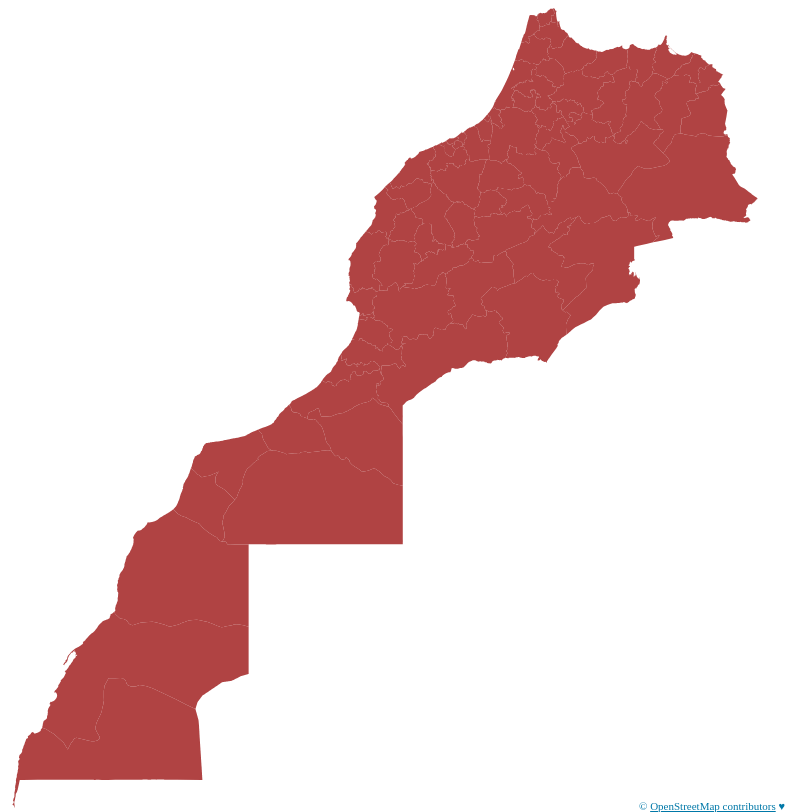
D3 v5 page, settled after 480 driven frames (8 s of simulated time); the page loaded 1 data file(s).


// ── provinces.js
const width = 800;
const height = 800;

document.querySelector('.container').setAttribute('width', width);

const svg = d3.select('svg').attr("width", width).attr("height", height);

const text = svg.append("text").attr('y', 100).attr('x', 300).attr("text-anchor", "end");

d3.json('../data/provinces.json')
  .then(data => {
    const provinces = topojson.feature(data, data.objects.provinces);

    const projection = d3.geoMercator().fitSize([width, height], provinces);
    const pathGenerator = d3.geoPath().projection(projection);


    svg.selectAll('path').data(provinces.features)
      .enter().append('path')
      .attr('class', 'region')
      .attr('d', pathGenerator)
      .on('mouseover', function (d, i) {
        text.text(d.properties['name'])
      })
      .on('mouseout', function (d, i) {
        text.text("")
      });
  });

### data: ../data/provinces.json
{
 "type": "Topology",
 "objects": {
  "provinces": {
   "type": "GeometryCollection",
   "name": "provinces",
   "crs": {
    "type": "name",
    "properties": "{... 1 keys}"
   },
   "geometries": [
    "{... 4 keys}",
    "{... 4 keys}",
    "{... 4 keys}",
    "{... 4 keys}",
    "{... 4 keys}",
    "{... 4 keys}",
    "{... 4 keys}",
    "{... 4 keys}",
    "... 67 more items"
   ]
  }
 },
 "arcs": [
  [
   [
    7071,
    9796
   ],
   [
    1,
    2
   ],
   [
    -5,
    14
   ],
   [
    3,
    7
   ],
   [
    -7,
    19
   ],
   [
    0,
    1
   ],
   [
    3,
    5
   ],
   [
    -2,
    5
   ],
   "... 28 more items"
  ],
  [
   [
    6992,
    9690
   ],
   [
    1,
    10
   ],
   [
    6,
    1
   ],
   [
    6,
    4
   ],
   [
    10,
    11
   ],
   [
    15,
    10
   ],
   [
    -2,
    3
   ],
   [
    8,
    0
   ],
   "... 7 more items"
  ],
  [
   [
    6827,
    9599
   ],
   [
    34,
    2
   ],
   [
    25,
    7
   ],
   [
    6,
    2
   ],
   [
    5,
    1
   ],
   [
    3,
    -8
   ],
   [
    11,
    0
   ],
   [
    4,
    -7
   ],
   "... 43 more items"
  ],
  [
   [
    7058,
    9932
   ],
   [
    -1,
    0
   ],
   [
    0,
    -1
   ],
   [
    -1,
    0
   ],
   [
    0,
    -1
   ],
   [
    -1,
    0
   ],
   [
    -1,
    0
   ],
   [
    0,
    1
   ],
   "... 498 more items"
  ],
  [
   [
    7210,
    9555
   ],
   [
    13,
    6
   ],
   [
    5,
    -5
   ],
   [
    8,
    -7
   ],
   [
    4,
    -2
   ],
   [
    0,
    -1
   ],
   [
    2,
    -20
   ],
   [
    12,
    4
   ],
   "... 137 more items"
  ],
  [
   [
    6992,
    9690
   ],
   [
    13,
    8
   ],
   [
    3,
    -4
   ],
   [
    2,
    -9
   ],
   [
    4,
    -13
   ],
   [
    7,
    -7
   ],
   [
    8,
    -4
   ],
   [
    0,
    -5
   ],
   "... 37 more items"
  ],
  [
   [
    7232,
    9850
   ],
   [
    -4,
    0
   ],
   [
    -1,
    -5
   ],
   [
    -7,
    -5
   ],
   [
    -7,
    -2
   ],
   [
    -6,
    -1
   ],
   [
    -1,
    -4
   ],
   [
    -3,
    -4
   ],
   "... 32 more items"
  ],
  [
   [
    7349,
    9791
   ],
   [
    -2,
    -1
   ],
   [
    -8,
    0
   ],
   [
    -8,
    0
   ],
   [
    -6,
    -6
   ],
   [
    -1,
    1
   ],
   [
    -5,
    3
   ],
   [
    -2,
    3
   ],
   "... 30 more items"
  ],
  "... 219 more items"
 ],
 "transform": {
  "scale": [
   0.001611,
   0.001515
  ],
  "translate": [
   -17.1,
   20.77
  ]
 }
}